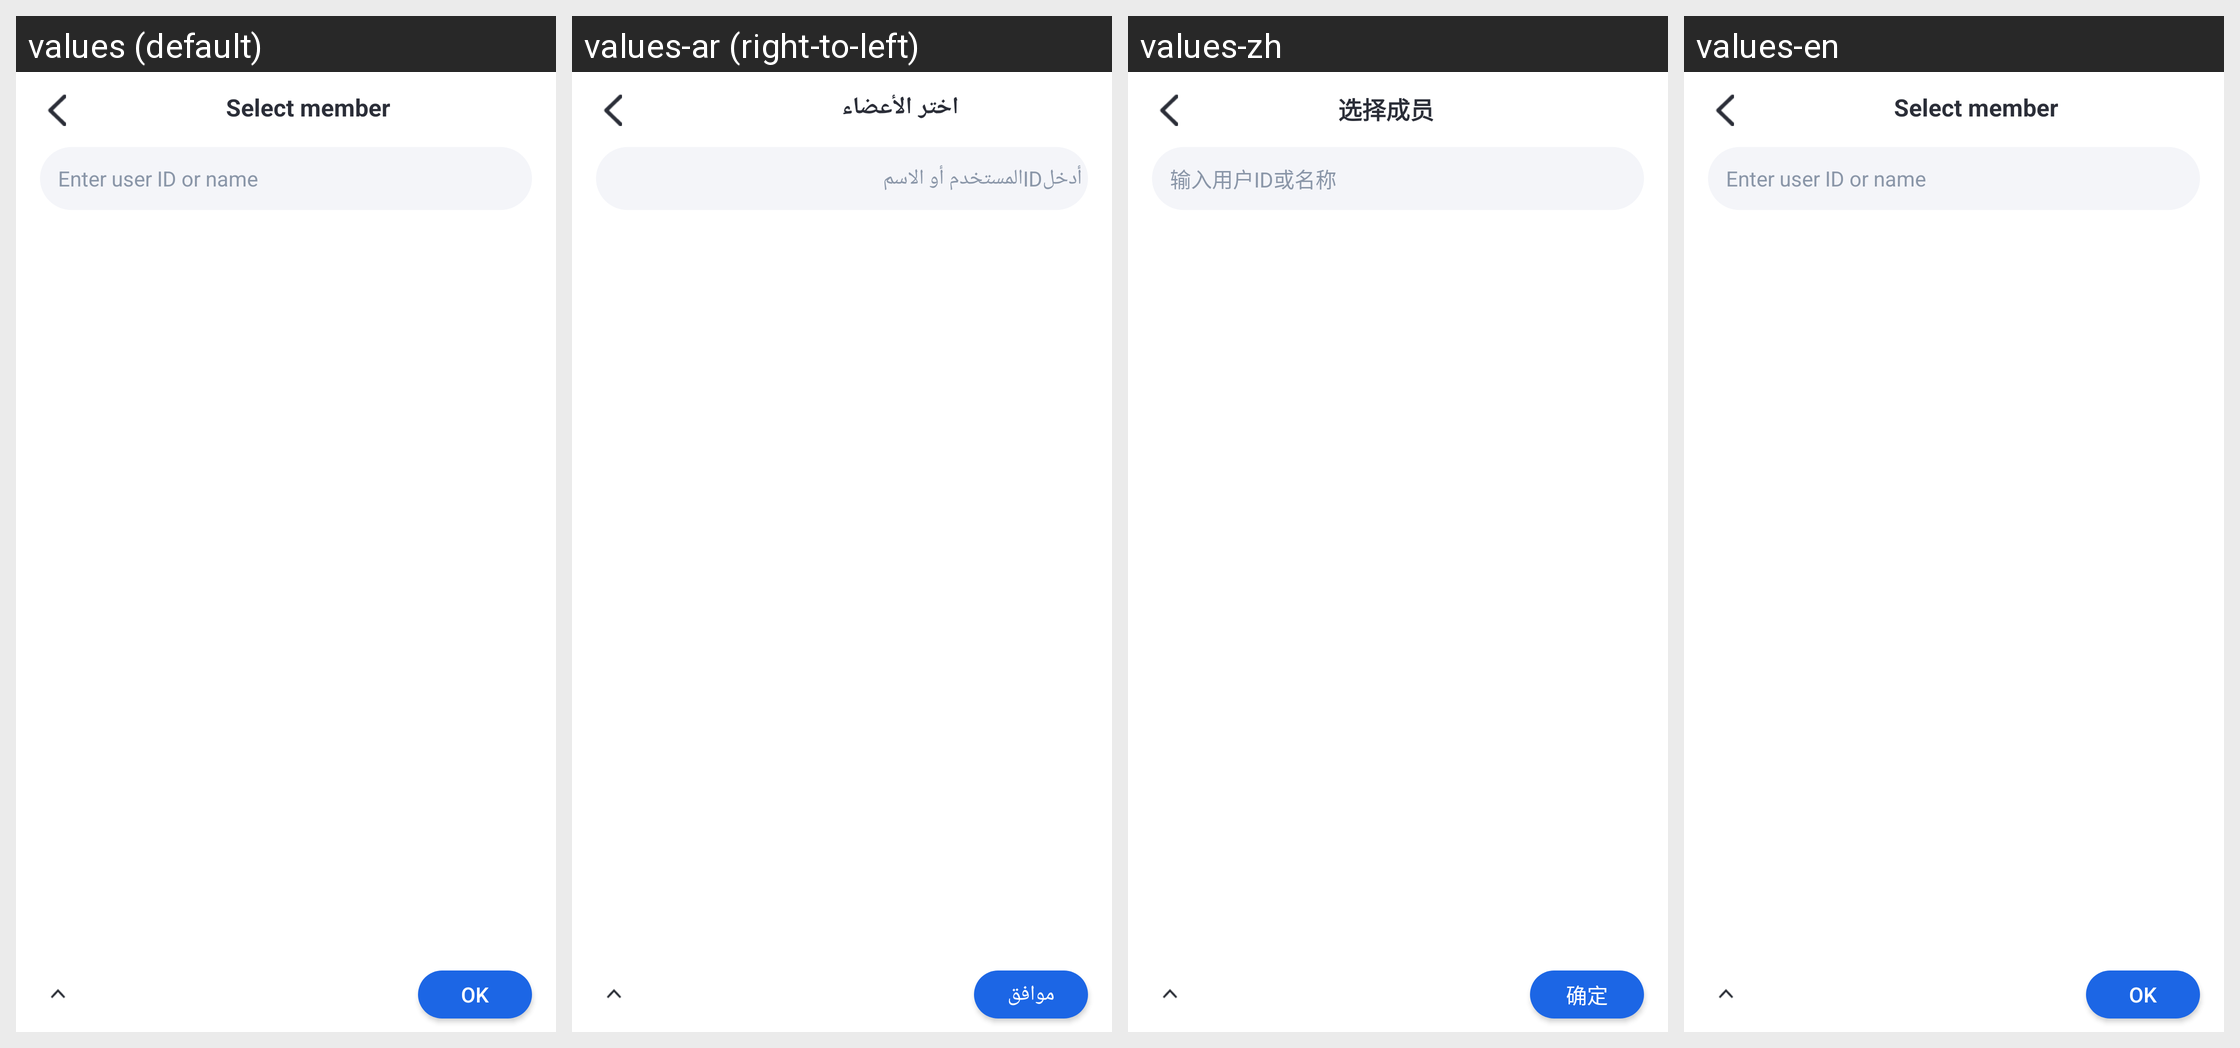

For this localized Android screen grid, give each drawn string resource with its value in every locale shown.
Android screen res/layout/tuiroomkit_view_contacts.xml rendered under 4 locales, left to right: values (default), values-ar (right-to-left), values-zh, values-en. Device: Nexus 5 (rendered at 1080×1920; each locale shown at half size, 540×960, under a caption strip naming it); theme Theme.MaterialComponents.DayNight.NoActionBar.
Strings drawn on this screen, with the default value and each locale's value (text and hints the layout hard-codes, and strings that could not be matched under every locale, appear in the picture but are not listed):

tuiroomkit_select_schedule_participant
  values: Select member
  values-ar: اختر الأعضاء
  values-zh: 选择成员
  values-en: Select member  [not translated; the default value is used]

tuiroomkit_hint_search_member_id_or_name
  values: Enter user ID or name
  values-ar: أدخلIDالمستخدم أو الاسم
  values-zh: 输入用户ID或名称
  values-en: Enter user ID or name  [not translated; the default value is used]

tuiroomkit_dialog_ok
  values: OK
  values-ar: موافق
  values-zh: 确定
  values-en: OK
